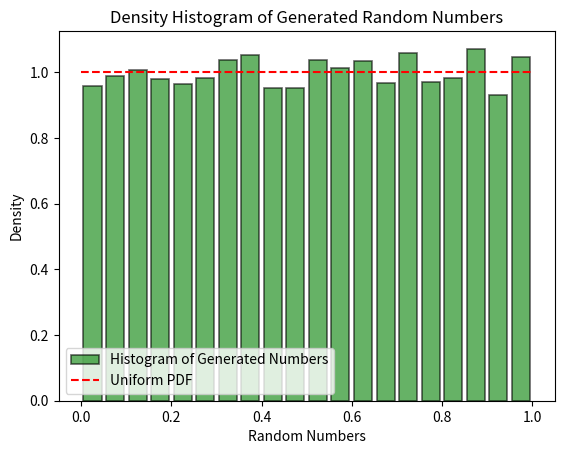

Source code (Python):
import matplotlib.pyplot as plt
import numpy as np
import time

def linear_congruential_generator(seed, a, c, m, n):
    random_numbers = []
    x = seed
    for _ in range(n):
        x = (a * x + c) % m
        random_numbers.append(x / m)
    return random_numbers


start_time = time.perf_counter()
seed = 12345
a = 1103515245
c = 12345
m = 2**31 - 1
n = 10000


random_numbers = linear_congruential_generator(seed, a, c, m, n)
end_time = time.perf_counter()

plt.hist(random_numbers, bins=20, density=True, alpha=0.6, color='g', label='Histogram of Generated Numbers', edgecolor='black', linewidth=1.2, rwidth=0.8)
time_taken = end_time - start_time
print(f"Time taken to generate 10000 random numbers using LCG method: {time_taken} seconds")

x = np.linspace(0, 1, 100)
plt.plot(x, np.ones_like(x), 'r--', label='Uniform PDF')

plt.xlabel('Random Numbers')
plt.ylabel('Density')
plt.title('Density Histogram of Generated Random Numbers')
plt.legend()
plt.show()
